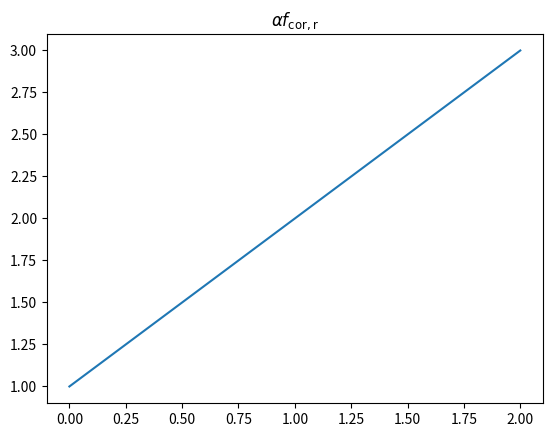

The matplotlib source for this figure:
# -*- coding: utf-8 -*-
"""
Created on Mon Apr 20 19:10:41 2020

[redacted]
"""


# -*- coding: utf-8 -*-
"""
Created on Mon Apr 20 18:45:50 2020

[redacted]
"""

import matplotlib.pyplot as plt
from matplotlib import pyplot as plt
import matplotlib as mpl
#mpl.rcParams['text.usetex'] = True
#mpl.rcParams['text.latex.preamble'] = [r'\usepackage{amsmath}'] #for \text command
# mpl.rcParams['text.usetex'] = False
#from matplotlib._mathtext_data import (latex_to_bakoma, latex_to_standard,
#                                       tex2uni, latex_to_cmex,
#                                       stix_virtual_fonts)


plt.plot([1,2,3])
plt.title(r'$\alpha f_{\mathrm{cor, r}}$')
plt.show()